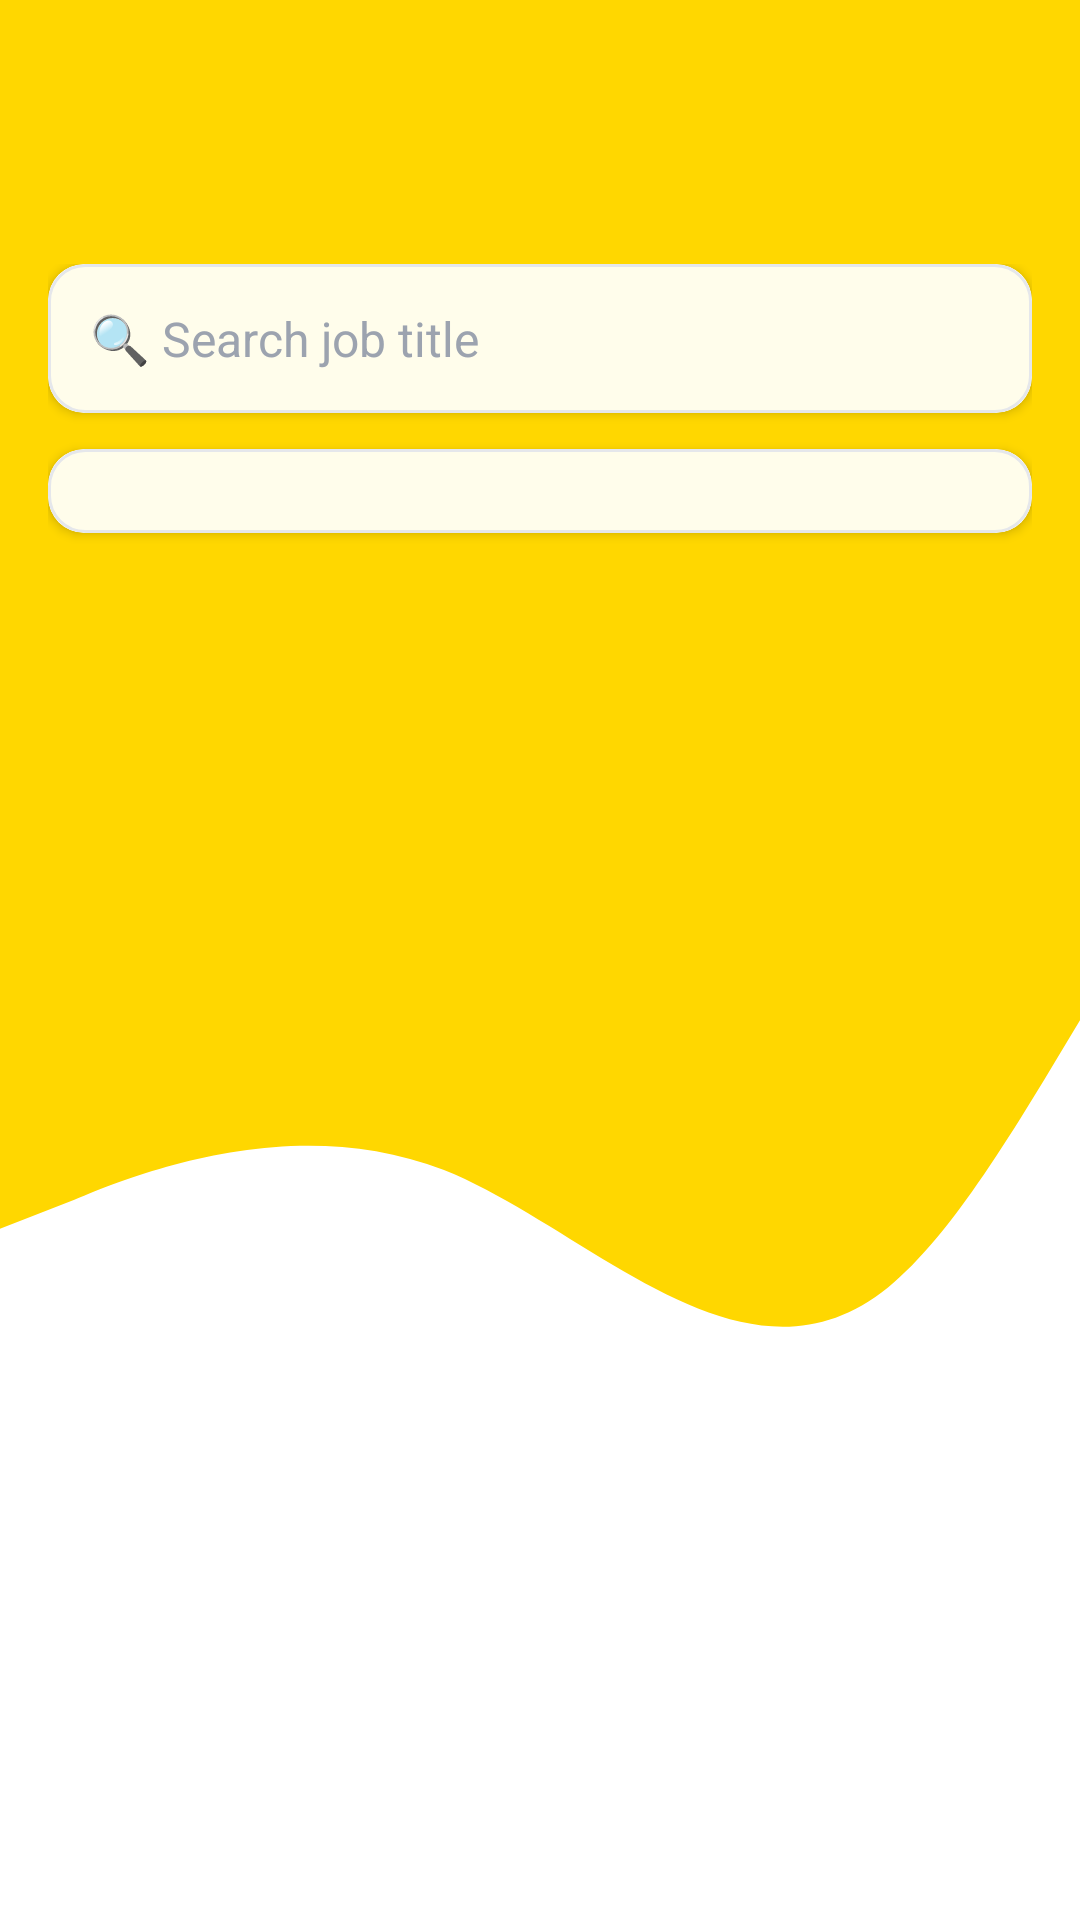

This screen was rendered from an Android layout file. Write that file and the resources it references.
<!-- AndroidManifest.xml: application theme Theme.Hire_me_test -->
<!-- res/layout/activity_job_list.xml -->
<?xml version="1.0" encoding="utf-8"?>
<LinearLayout xmlns:android="http://schemas.android.com/apk/res/android"
    xmlns:tools="http://schemas.android.com/tools"
    xmlns:app="http://schemas.android.com/apk/res-auto"
    android:id="@+id/layoutJobList"
    android:layout_width="match_parent"
    android:layout_height="match_parent"
    android:orientation="vertical"
    android:background="@drawable/wave"
    tools:context=".view.actvities.JobListActivity">

    <androidx.constraintlayout.widget.ConstraintLayout
        android:id="@+id/header"
        android:layout_width="match_parent"
        android:layout_height="wrap_content"
        android:padding="16dp">

        <ImageButton
            android:id="@+id/btnBack"
            android:layout_width="40dp"
            android:layout_height="40dp"
            android:background="?attr/selectableItemBackgroundBorderless"
            android:src="@drawable/outline_arrow_back_24"
            app:tint="#000000"
            app:layout_constraintStart_toStartOf="parent"
            app:layout_constraintTop_toTopOf="parent"
            app:layout_constraintBottom_toBottomOf="parent" />

    </androidx.constraintlayout.widget.ConstraintLayout>

    <LinearLayout
        android:layout_width="match_parent"
        android:layout_height="0dp"
        android:layout_weight="1"
        android:orientation="vertical"
        android:padding="16dp">

        
        <androidx.cardview.widget.CardView
            android:layout_width="match_parent"
            android:layout_height="wrap_content"
            android:layout_marginBottom="12dp"
            android:elevation="4dp"
            app:cardCornerRadius="12dp">

            <EditText
                android:id="@+id/editSearch"
                android:layout_width="match_parent"
                android:layout_height="wrap_content"
                android:hint="🔍 Search job title"
                android:padding="14dp"
                android:textSize="16sp"
                android:background="@drawable/bg_input"
                android:textColor="@color/onSurface_47"
                android:textColorHint="@color/hint_47"/>
        </androidx.cardview.widget.CardView>

        
        <androidx.cardview.widget.CardView
            android:layout_width="match_parent"
            android:layout_height="wrap_content"
            android:layout_marginBottom="12dp"
            android:elevation="4dp"
            app:cardCornerRadius="12dp">

            <Spinner
                android:id="@+id/spinnerDateFilter"
                android:layout_width="match_parent"
                android:layout_height="wrap_content"
                android:padding="14dp"
                android:spinnerMode="dropdown"
                android:prompt="@string/select_date_filter"
                android:background="@drawable/bg_input"
                android:textColor="@color/onSurface_47"
                android:textColorHint="@color/hint_47"/>
        </androidx.cardview.widget.CardView>

        
        <androidx.recyclerview.widget.RecyclerView
            android:id="@+id/recyclerJobs"
            android:layout_width="match_parent"
            android:layout_height="0dp"
            android:layout_weight="1"
            android:paddingTop="8dp"
            android:clipToPadding="false"
            android:scrollbars="vertical" />
    </LinearLayout>
</LinearLayout>
<!-- resources referenced by this layout -->
<resources>
  <color name="hint_47">#9CA3AF</color>
  <color name="onSurface_47">#111827</color>
  <!-- drawable bg_input (drawable) -->
  <?xml version="1.0" encoding="utf-8"?>
  <selector xmlns:android="http://schemas.android.com/apk/res/android">
      
      <item android:state_enabled="false">
          <shape>
              <solid android:color="@color/surface_47" />
              <stroke android:width="1dp" android:color="@color/outline_47" />
              <corners android:radius="12dp" />
          </shape>
      </item>
  
      
      <item android:state_focused="true">
          <shape>
              <solid android:color="@color/surface_47" />
              <stroke android:width="2dp" android:color="@color/primary_47" />
              <corners android:radius="12dp" />
          </shape>
      </item>
  
      
      <item android:state_pressed="true">
          <shape>
              <solid android:color="@color/surface_47" />
              <stroke android:width="1dp" android:color="@color/primary_hover_47" />
              <corners android:radius="12dp" />
          </shape>
      </item>
  
      
      <item>
          <shape>
              <solid android:color="@color/surface_47" />
              <stroke android:width="1dp" android:color="@color/outline_47" />
              <corners android:radius="12dp" />
          </shape>
      </item>
  </selector>
  <!-- drawable wave: vector/xml drawable (drawable, 2159 chars, omitted) -->
  <string name="select_date_filter">Select date filter</string>
  <style name="Theme.Hire_me_test" parent="Base.Theme.Hire_me_test" />
  <color name="surface_47">#D0FFFDE7</color>
  <color name="outline_47">#E5E7EB</color>
  <color name="primary_47">#FFC107</color>
  <color name="primary_hover_47">#FFB300</color>
  <style name="Base.Theme.Hire_me_test" parent="Theme.Material3.DayNight.NoActionBar">
          
          <item name="colorPrimary">@color/primary</item>
          <item name="colorPrimaryContainer">@color/primary_container</item>
          <item name="colorOnPrimary">@color/onPrimary</item>
  
          <item name="colorSecondary">@color/secondary</item>
          <item name="colorOnSecondary">@color/onSecondary</item>
  
          
          <item name="android:windowBackground">@color/background</item>
          <item name="colorSurface">@color/surface</item>
          <item name="android:textColor">@color/text_primary</item>
      </style>
  <color name="primary">#FFC107</color>
  <color name="primary_container">#FFF8E1</color>
  <color name="onPrimary">#000000</color>
  <color name="secondary">#03A9F4</color>
  <color name="onSecondary">#FFFFFF</color>
  <color name="background">#FFFFFF</color>
  <color name="surface">#F0F0F0</color>
  <color name="text_primary">#212121</color>
</resources>
